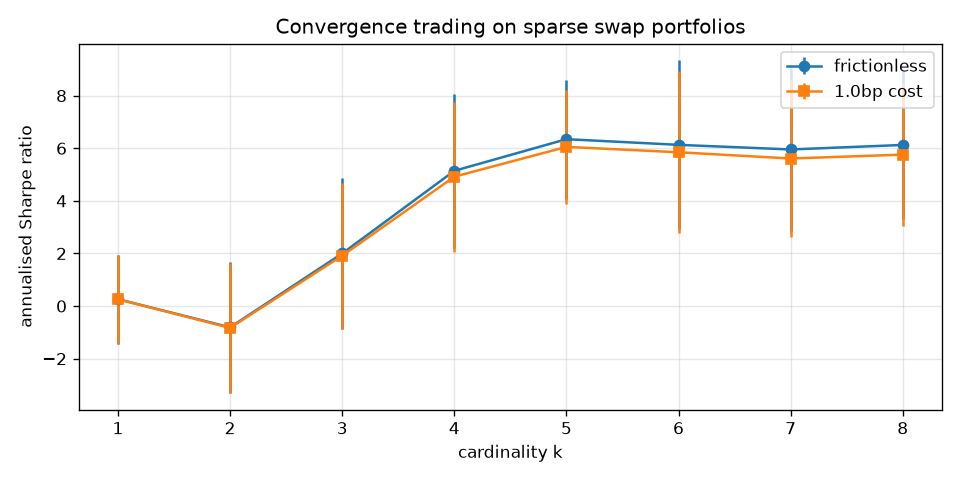

Data behind this chart, as committed beside it:
k, sharpe_frictionless_mean, sharpe_frictionless_std, sharpe_with_cost_mean, sharpe_with_cost_std
1, 0.2603, 1.69, 0.257, 1.689
2, -0.8102, 2.495, -0.8313, 2.481
3, 1.999, 2.856, 1.914, 2.781
4, 5.141, 2.94, 4.919, 2.851
5, 6.345, 2.258, 6.052, 2.169
6, 6.13, 3.217, 5.848, 3.081
7, 5.954, 3.091, 5.61, 2.993
8, 6.126, 2.83, 5.758, 2.727
